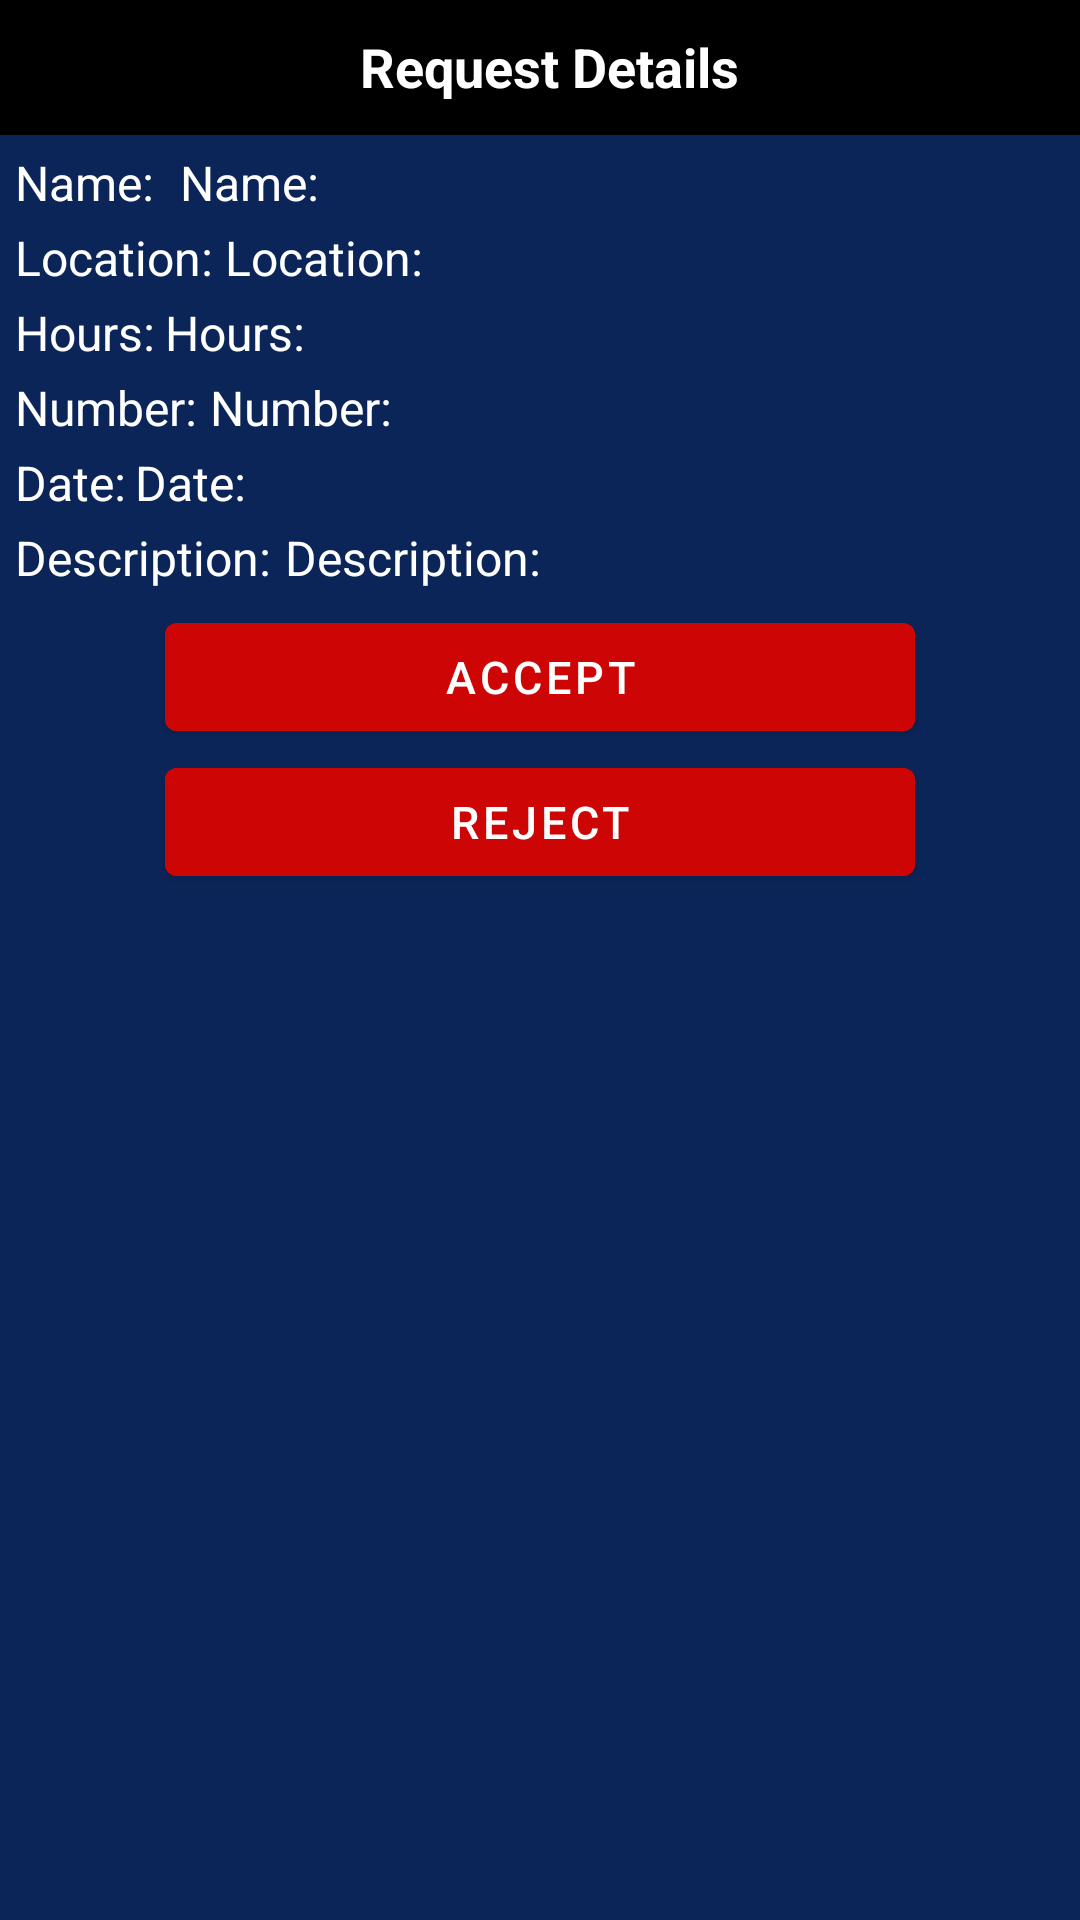

Android layout source for this screen:
<!-- AndroidManifest.xml: application theme Theme.My -->
<!-- res/layout/activity_requestdetails.xml -->
<?xml version="1.0" encoding="utf-8"?>
<RelativeLayout xmlns:android="http://schemas.android.com/apk/res/android"
    xmlns:app="http://schemas.android.com/apk/res-auto"
    xmlns:tools="http://schemas.android.com/tools"
    android:layout_width="match_parent"
    android:layout_height="match_parent"
    android:background="#0C2559"
    tools:context=".requestdetails">

    <LinearLayout
        android:layout_width="match_parent"
        android:layout_height="45dp"
        android:background="@color/black">

        <TextView
            android:layout_width="wrap_content"
            android:layout_height="wrap_content"
            android:layout_marginStart="120dp"
            android:layout_marginTop="10dp"
            android:text="Request Details"
            android:textColor="@color/white"
            android:textSize="18sp"
            android:textStyle="bold" />
    </LinearLayout>


    <TextView
        android:layout_width="wrap_content"
        android:layout_height="wrap_content"
        android:layout_marginStart="5dp"
        android:layout_marginTop="50dp"
        android:text="Name:"
        android:textColor="@color/white"
        android:textSize="16sp" />

    <TextView
        android:layout_width="wrap_content"
        android:layout_height="wrap_content"
        android:layout_marginStart="60dp"
        android:layout_marginTop="50dp"
        android:text="Name:"
        android:id="@+id/nam"
        android:textColor="@color/white"
        android:textSize="16sp" />
    <TextView
        android:layout_width="wrap_content"
        android:layout_height="wrap_content"
        android:layout_marginStart="5dp"
        android:layout_marginTop="75dp"
        android:text="Location:"
        android:textColor="@color/white"
        android:textSize="16sp" />
    <TextView
        android:layout_width="wrap_content"
        android:layout_height="wrap_content"
        android:layout_marginStart="75dp"
        android:layout_marginTop="75dp"
        android:text="Location:"
        android:id="@+id/locat"
        android:textColor="@color/white"
        android:textSize="16sp" />

    <TextView
        android:layout_width="wrap_content"
        android:layout_height="wrap_content"
        android:layout_marginStart="5dp"
        android:layout_marginTop="100dp"
        android:text="Hours:"
        android:textColor="@color/white"
        android:textSize="16sp" />
    <TextView
        android:layout_width="wrap_content"
        android:layout_height="wrap_content"
        android:layout_marginStart="55dp"
        android:layout_marginTop="100dp"
        android:text="Hours:"
        android:id="@+id/hour"
        android:textColor="@color/white"
        android:textSize="16sp" />
    <TextView
        android:layout_width="wrap_content"
        android:layout_height="wrap_content"
        android:layout_marginStart="5dp"
        android:layout_marginTop="125dp"
        android:text="Number:"
        android:textColor="@color/white"
        android:textSize="16sp" />
    <TextView
        android:layout_width="wrap_content"
        android:layout_height="wrap_content"
        android:layout_marginStart="70dp"
        android:layout_marginTop="125dp"
        android:text="Number:"
        android:id="@+id/numb"
        android:textColor="@color/white"
        android:textSize="16sp" />

    <TextView
        android:layout_width="wrap_content"
        android:layout_height="wrap_content"
        android:layout_marginStart="5dp"
        android:layout_marginTop="150dp"
        android:text="Date:"
        android:textColor="@color/white"
        android:textSize="16sp" />

    <TextView
        android:id="@+id/dat"
        android:layout_width="wrap_content"
        android:layout_height="wrap_content"
        android:layout_marginStart="45dp"
        android:layout_marginTop="150dp"
        android:text="Date:"
        android:textColor="@color/white"
        android:textSize="16sp" />

    <TextView
        android:layout_width="wrap_content"
        android:layout_height="wrap_content"
        android:layout_marginStart="5dp"
        android:layout_marginTop="175dp"
        android:text="Description:"
        android:textColor="@color/white"
        android:textSize="16sp" />

    <TextView
        android:id="@+id/descc"
        android:layout_width="wrap_content"
        android:layout_height="wrap_content"
        android:layout_marginStart="95dp"
        android:layout_marginTop="175dp"
        android:text="Description:"
        android:textColor="@color/white"
        android:textSize="16sp" />

    <com.google.android.material.button.MaterialButton
        android:id="@+id/acceptreqbtn"
        android:layout_width="250dp"
        android:layout_height="wrap_content"
        android:layout_below="@id/descc"
        android:layout_centerHorizontal="true"
        android:layout_marginStart="20dp"
        android:layout_marginTop="5dp"
        android:layout_marginEnd="20dp"
        android:layout_marginBottom="20dp"
        android:backgroundTint="#CD0505"
        android:text="Accept"
        android:textSize="15dp">


    </com.google.android.material.button.MaterialButton>

    <com.google.android.material.button.MaterialButton
        android:id="@+id/rejectreqbtn"
        android:layout_width="250dp"
        android:layout_height="wrap_content"
        android:layout_below="@id/acceptreqbtn"
        android:layout_centerHorizontal="true"
        android:layout_marginStart="20dp"
        android:layout_marginTop="-20dp"
        android:layout_marginEnd="20dp"
        android:layout_marginBottom="20dp"
        android:backgroundTint="#CD0505"
        android:text="Reject"
        android:textSize="15dp">


    </com.google.android.material.button.MaterialButton>





</RelativeLayout>
<!-- resources referenced by this layout -->
<resources>
  <style name="Theme.My" parent="Theme.MaterialComponents.DayNight.NoActionBar">
          
          <item name="colorPrimary">@color/purple_500</item>
          <item name="colorPrimaryVariant">@color/purple_700</item>
          <item name="colorOnPrimary">@color/white</item>
          
          <item name="colorSecondary">@color/teal_200</item>
          <item name="colorSecondaryVariant">@color/teal_700</item>
          <item name="colorOnSecondary">@color/black</item>
  
          
          <item name="android:statusBarColor" tools:targetApi="l">?attr/colorPrimaryVariant</item>
          
      </style>
  <!-- not gathered from this repository: default colours our renderer supplied (Android Studio template values) -->
  <color name="purple_500">#FF6200EE</color>
  <color name="purple_700">#FF3700B3</color>
  <color name="teal_200">#FF03DAC5</color>
  <color name="teal_700">#FF018786</color>
  <color name="black">#FF000000</color>
  <color name="white">#FFFFFFFF</color>
</resources>
